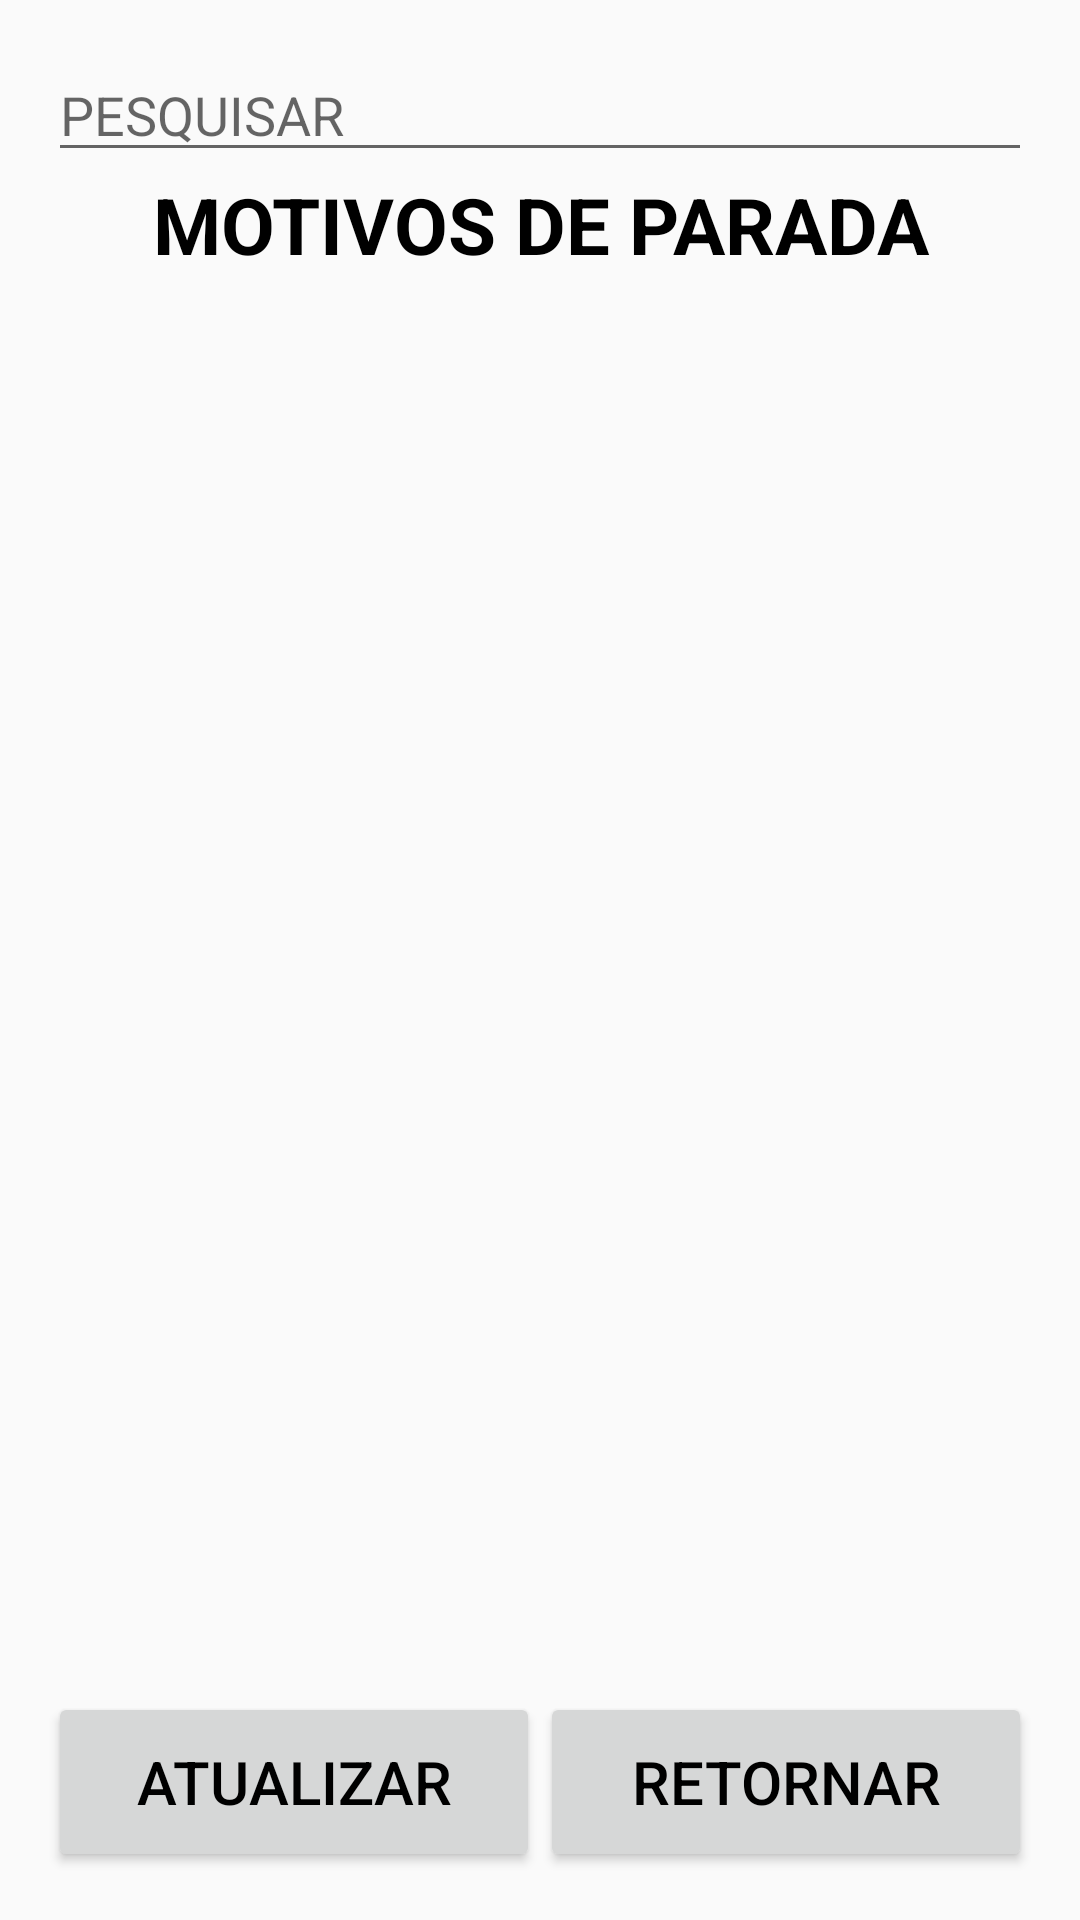

This screen was rendered from an Android layout file. Write that file and the resources it references.
<!-- AndroidManifest.xml: application theme AppTheme -->
<!-- res/layout/activity_lista_parada.xml -->
<?xml version="1.0" encoding="utf-8"?>
<LinearLayout xmlns:android="http://schemas.android.com/apk/res/android"
    xmlns:app="http://schemas.android.com/apk/res-auto"
    xmlns:tools="http://schemas.android.com/tools"
    android:layout_width="match_parent"
    android:layout_height="match_parent"
    android:orientation="vertical"
    android:paddingBottom="@dimen/activity_vertical_margin"
    android:paddingLeft="@dimen/activity_horizontal_margin"
    android:paddingRight="@dimen/activity_horizontal_margin"
    android:paddingTop="@dimen/activity_vertical_margin"
    tools:context=".view.ListaParadaActivity">

    <EditText
        android:id="@+id/editPesqListParada"
        android:hint="PESQUISAR"
        android:layout_width="match_parent"
        android:layout_height="wrap_content"
        android:inputType="number">
    </EditText>

    <TextView
        android:id="@+id/textViewMotivo"
        style="@style/TextViewTituloLista"
        android:layout_width="match_parent"
        android:layout_height="wrap_content"
        android:text="@string/texto_motivo_parada" />

    <ListView
        android:id="@+id/listViewMotParada"
        android:layout_width="match_parent"
        android:layout_height="0dp"
        android:layout_weight="1" />

    <LinearLayout
        android:id="@+id/rightRelLayout"
        android:layout_width="match_parent"
        android:layout_height="wrap_content" >

        <Button
            android:id="@+id/buttonAtualParada"
            style="@style/BotaoAvulso"
            android:layout_weight="1"
            android:layout_width="fill_parent"
            android:layout_height="wrap_content"
            android:text="@string/texto_atualizar" />

        <Button
            android:id="@+id/buttonRetMenuParada"
            style="@style/BotaoAvulso"
            android:layout_weight="1"
            android:layout_width="fill_parent"
            android:layout_height="wrap_content"
            android:text="@string/texto_padrao_retornar" />

    </LinearLayout>

</LinearLayout>
<!-- resources referenced by this layout -->
<resources>
  <dimen name="activity_horizontal_margin">16dp</dimen>
  <dimen name="activity_vertical_margin">16dp</dimen>
  <string name="texto_atualizar">ATUALIZAR</string>
  <string name="texto_motivo_parada">MOTIVOS DE PARADA</string>
  <string name="texto_padrao_retornar">RETORNAR</string>
  <style name="BotaoAvulso">
          <item name="android:minHeight">60dp</item>
          <item name="android:minWidth">100dp</item>
          <item name="android:textColor">#000000</item>
          <item name="android:textSize">@dimen/fonte_botao_avulso</item>
      </style>
  <style name="TextViewTituloLista">
          <item name="android:layout_width">match_parent</item>
          <item name="android:layout_height">wrap_content</item>
          <item name="android:gravity">center</item>
          <item name="android:textSize">@dimen/titulo_lista</item>
          <item name="android:textStyle">bold</item>
          <item name="android:textColor">#000000</item>
      </style>
  <style name="AppTheme" parent="Theme.AppCompat.Light.DarkActionBar">
          
          <item name="colorPrimary">@color/colorPrimary</item>
          <item name="colorPrimaryDark">@color/colorPrimaryDark</item>
          <item name="colorAccent">@color/colorAccent</item>
      </style>
  <dimen name="fonte_botao_avulso">20dp</dimen>
  <dimen name="titulo_lista">26dp</dimen>
  <color name="colorPrimary">#3F51B5</color>
  <color name="colorPrimaryDark">#303F9F</color>
  <color name="colorAccent">#FF4081</color>
</resources>
